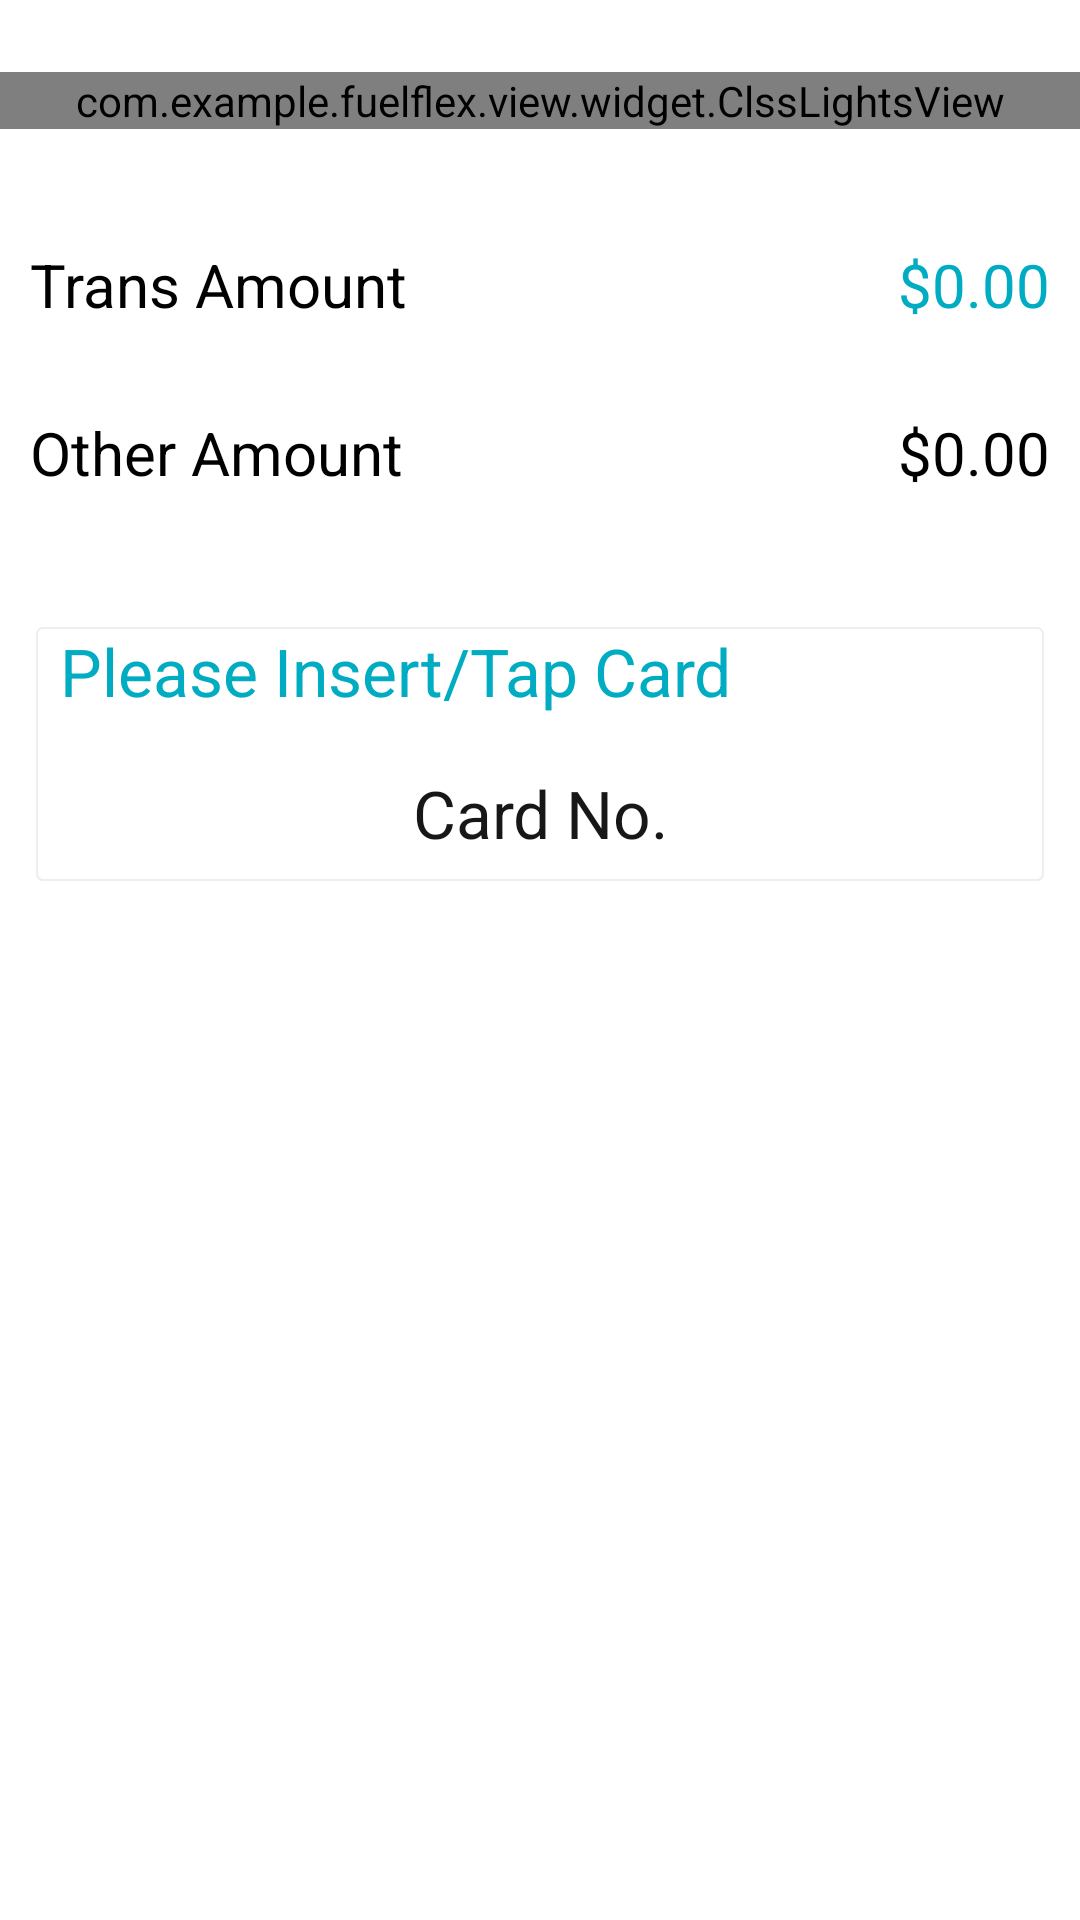

Write the Android layout XML for this screen, with the resource values it uses.
<!-- AndroidManifest.xml: fallback theme Theme.MaterialComponents.DayNight.NoActionBar -->
<!-- res/layout/activity_trans_process.xml -->
<?xml version="1.0" encoding="utf-8"?>

<RelativeLayout xmlns:android="http://schemas.android.com/apk/res/android"
    xmlns:app="http://schemas.android.com/apk/res-auto"
    xmlns:tools="http://schemas.android.com/tools"
    android:layout_width="match_parent"
    android:layout_height="match_parent"
    android:background="@color/white"
    android:fitsSystemWindows="true"
    tools:context=".trans.TransProcessActivity">


    <com.example.fuelflex.view.widget.ClssLightsView
        android:id="@+id/layout_clssLight"
        android:layout_width="match_parent"
        android:layout_height="wrap_content"
        android:layout_marginVertical="24dp"
        android:visibility="visible"
        app:lightStandard="standard" />


    <RelativeLayout
        android:id="@+id/layout_amt"
        android:layout_width="match_parent"
        android:layout_marginHorizontal="10dp"
        android:layout_height="?attr/actionBarSize"
        android:layout_below="@id/layout_clssLight">

        <TextView
            android:layout_width="wrap_content"
            android:layout_height="match_parent"
            android:layout_alignParentLeft="true"
            android:gravity="center"
            android:text="Trans Amount"
            android:textColor="@color/primary_text_light"
            android:textSize="@dimen/sp_20" />

        <TextView
            android:id="@+id/tv_trans_amt"
            android:layout_width="wrap_content"
            android:layout_height="match_parent"
            android:layout_alignParentRight="true"
            android:gravity="center"
            android:text="$0.00"
            android:textColor="@color/colorPrimary"
            android:textSize="@dimen/sp_20" />
    </RelativeLayout>

    <RelativeLayout
        android:id="@+id/layout_other_amt"
        android:layout_width="match_parent"
        android:layout_marginHorizontal="10dp"
        android:layout_height="?attr/actionBarSize"
        android:layout_below="@id/layout_amt">

        <TextView
            android:layout_width="wrap_content"
            android:layout_height="match_parent"
            android:layout_alignParentLeft="true"
            android:gravity="center"
            android:text="Other Amount"
            android:textColor="@color/primary_text_light"
            android:textSize="@dimen/sp_20" />

        <TextView
            android:id="@+id/tv_other_amt"
            android:layout_width="wrap_content"
            android:layout_height="match_parent"
            android:layout_alignParentRight="true"
            android:gravity="center"
            android:text="$0.00"
            android:textColor="@color/primary_text_light"
            android:textSize="@dimen/sp_20" />
    </RelativeLayout>

    <LinearLayout
        android:layout_marginHorizontal="12dp"
        android:layout_width="match_parent"
        android:layout_height="wrap_content"
        android:layout_below="@id/layout_other_amt"
        android:layout_marginTop="30dp"
        android:background="@drawable/edit_frame"
        android:orientation="vertical"
        android:paddingBottom="@dimen/text_margin">

        <TextView
            android:layout_width="match_parent"
            android:layout_height="wrap_content"
            android:gravity="left|center"
            android:id="@+id/tv_use_card_prompt"
            android:text="Please Insert/Tap Card"
            android:textColor="@color/colorPrimary"
            android:textSize="@dimen/sp_22" />

        <TextView
            android:id="@+id/tv_pan"
            android:layout_width="match_parent"
            android:layout_height="wrap_content"
            android:layout_marginTop="18dp"
            android:gravity="center"
            android:text="Card No."
            android:textColor="@color/black_overlay"
            android:textSize="@dimen/sp_22"
            android:visibility="visible" />

        <TextView
            android:id="@+id/tv_expiry_date"
            android:layout_width="match_parent"
            android:layout_height="wrap_content"
            android:layout_marginTop="6dp"
            android:gravity="center"
            android:text="yy/MM"
            android:textSize="@dimen/sp_22"
            android:visibility="gone" />
    </LinearLayout>


    <View
        android:id="@+id/view_bottom"
        android:layout_width="match_parent"
        android:layout_height="1dp"
        android:layout_alignParentBottom="true" />
</RelativeLayout>
<!-- resources referenced by this layout -->
<resources>
  <color name="black_overlay">#171717</color>
  <color name="colorPrimary">#00ACC2</color>
  <color name="primary_text_light">@android:color/primary_text_light</color>
  <color name="white">#FFFFFF</color>
  <dimen name="sp_20">20sp</dimen>
  <dimen name="sp_22">22sp</dimen>
  <dimen name="text_margin">8dp</dimen>
  <!-- drawable edit_frame (drawable) -->
  <?xml version="1.0" encoding="utf-8"?>
  
   <shape xmlns:android="http://schemas.android.com/apk/res/android">
  
      
      <stroke
          android:width="2px"
          android:color="@color/gray" />
      
      <corners android:radius="6px" />
  
      <solid android:color="@color/white" />
  
      <padding
          android:bottom="0dp"
          android:left="@dimen/text_margin"
          android:right="@dimen/text_margin"
          android:top="0dp" />
  
  </shape>
  <color name="gray">#EEEEEE</color>
</resources>
